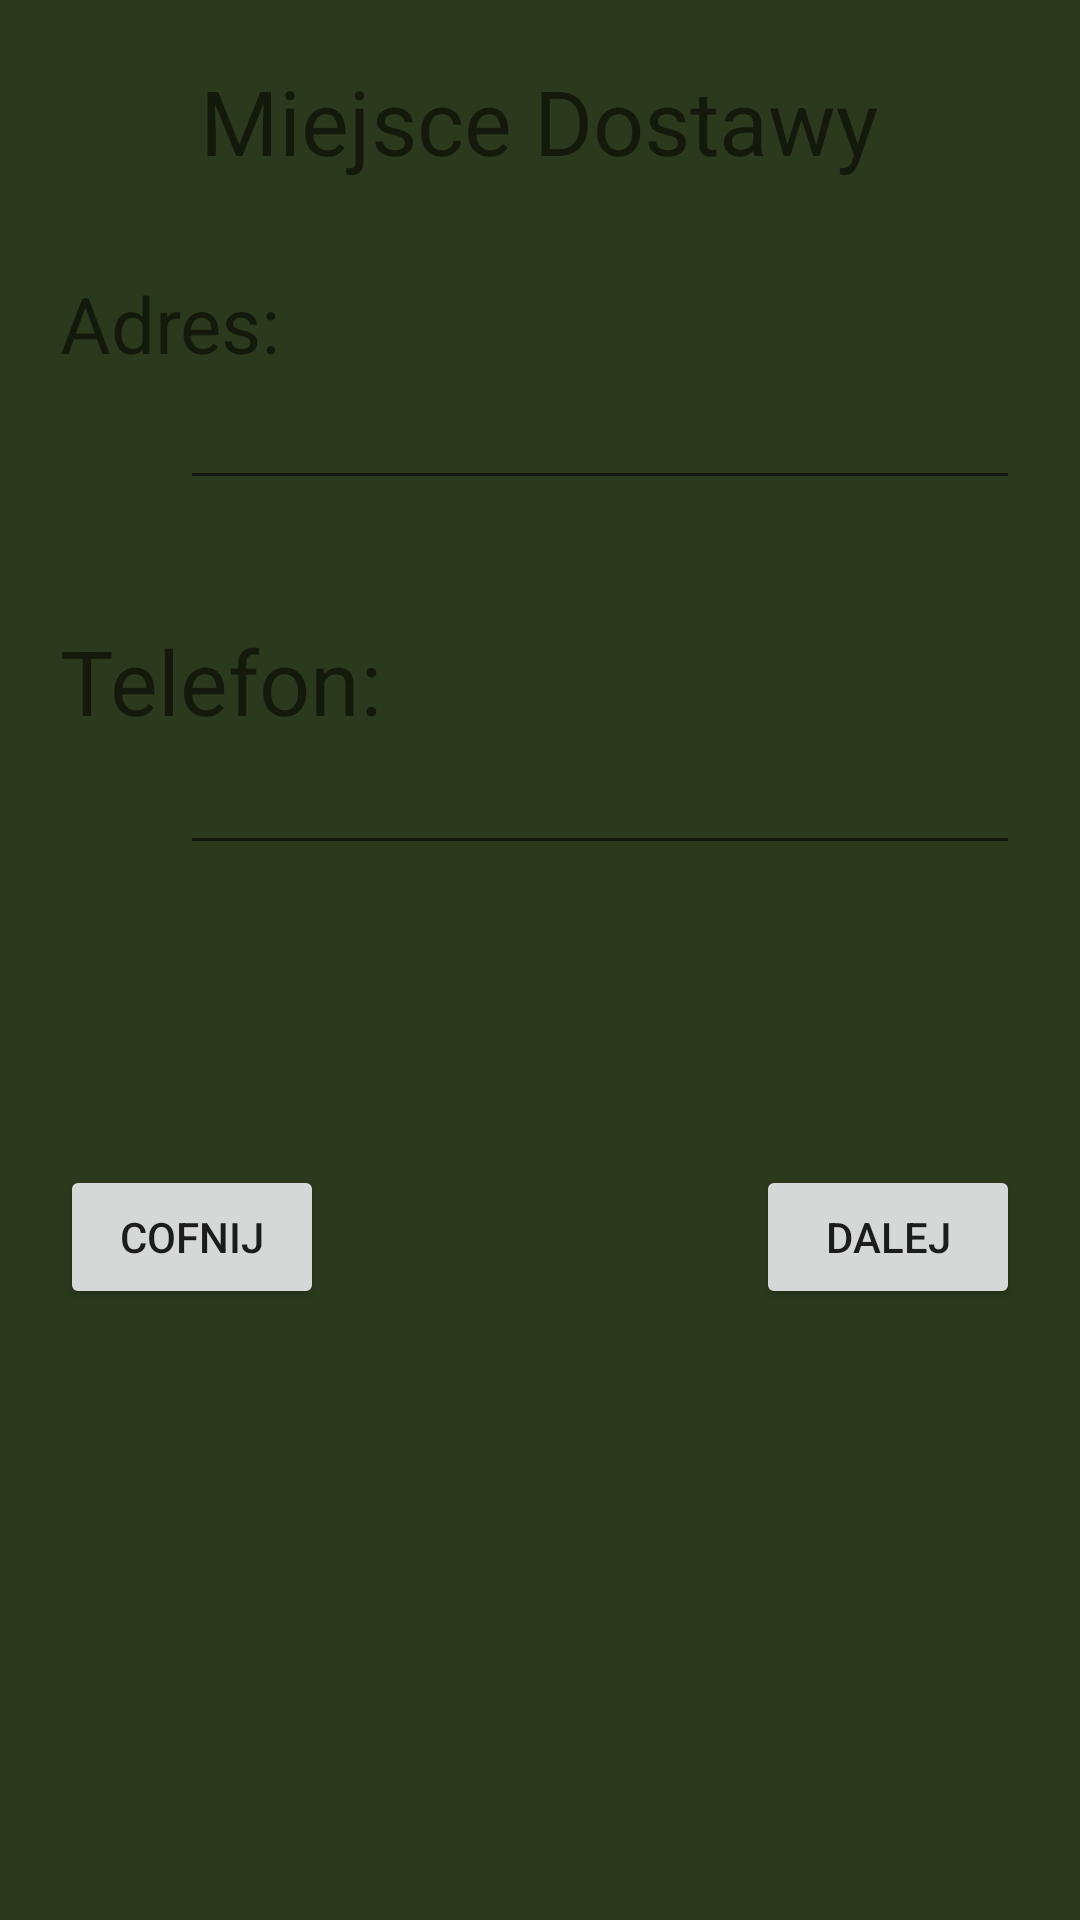

Layout XML and referenced resources for this Android screen:
<!-- AndroidManifest.xml: application theme Theme.Kontrolki -->
<!-- res/layout/activity_dostawa.xml -->
<?xml version="1.0" encoding="utf-8"?>
<RelativeLayout xmlns:android="http://schemas.android.com/apk/res/android"
    xmlns:app="http://schemas.android.com/apk/res-auto"
    xmlns:tools="http://schemas.android.com/tools"
    android:layout_width="match_parent"
    android:layout_height="match_parent"
    tools:context=".dostawaActivity"
    android:padding="20dp"
    android:background="@color/green">
    <TextView
        android:id="@+id/tekst1"
        android:layout_width="wrap_content"
        android:layout_height="wrap_content"
        android:textSize="30sp"
        android:text="Miejsce Dostawy"
        android:layout_centerHorizontal="true"/>


    <TextView
        android:id="@+id/tekst2"
        android:layout_width="wrap_content"
        android:layout_height="wrap_content"
        android:layout_below="@id/tekst1"
        android:layout_marginTop="30dp"
        android:textSize="26sp"
        android:text="Adres: "/>

    <EditText
        android:id="@+id/wprowadzAdres"
        android:layout_width="match_parent"
        android:layout_height="wrap_content"
        android:layout_below="@id/tekst2"
        android:layout_marginLeft="40dp"/>

    <TextView
        android:id="@+id/tekst3"
        android:layout_width="wrap_content"
        android:layout_height="wrap_content"
        android:layout_below="@id/wprowadzAdres"
        android:layout_marginTop="40dp"
        android:textSize="30sp"
        android:text="Telefon: "/>

    <EditText
        android:id="@+id/wprowadzTelefon"
        android:layout_width="match_parent"
        android:layout_height="wrap_content"
        android:layout_below="@id/tekst3"
        android:inputType="phone"
        android:layout_marginLeft="40dp"/>

    <Button
        android:id="@+id/cofnij"
        android:layout_width="wrap_content"
        android:layout_height="wrap_content"
        android:layout_below="@id/wprowadzTelefon"
        android:layout_alignParentLeft="true"
        android:layout_marginTop="100dp"
        android:text="COFNIJ" />

    <Button
        android:id="@+id/dalej"
        android:layout_width="wrap_content"
        android:layout_height="wrap_content"
        android:layout_marginTop="100dp"
        android:layout_alignParentRight="true"
        android:layout_below="@id/wprowadzTelefon"
        android:text="Dalej"/>

</RelativeLayout>
<!-- resources referenced by this layout -->
<resources>
  <color name="green">#2B3A1C</color>
  <style name="Theme.Kontrolki" parent="Theme.MaterialComponents.DayNight.NoActionBar">
          
          <item name="colorPrimary">@color/purple_500</item>
          <item name="colorPrimaryVariant">@color/purple_700</item>
          <item name="colorOnPrimary">@color/white</item>
          
          <item name="colorSecondary">@color/teal_200</item>
          <item name="colorSecondaryVariant">@color/teal_700</item>
          <item name="colorOnSecondary">@color/black</item>
          
          <item name="android:statusBarColor" tools:targetApi="l">?attr/colorPrimaryVariant</item>
          
      </style>
  <color name="purple_500">#FF6200EE</color>
  <color name="purple_700">#FF3700B3</color>
  <color name="white">#FFFFFFFF</color>
  <color name="teal_200">#FF03DAC5</color>
  <color name="teal_700">#FF018786</color>
  <color name="black">#FF000000</color>
</resources>
